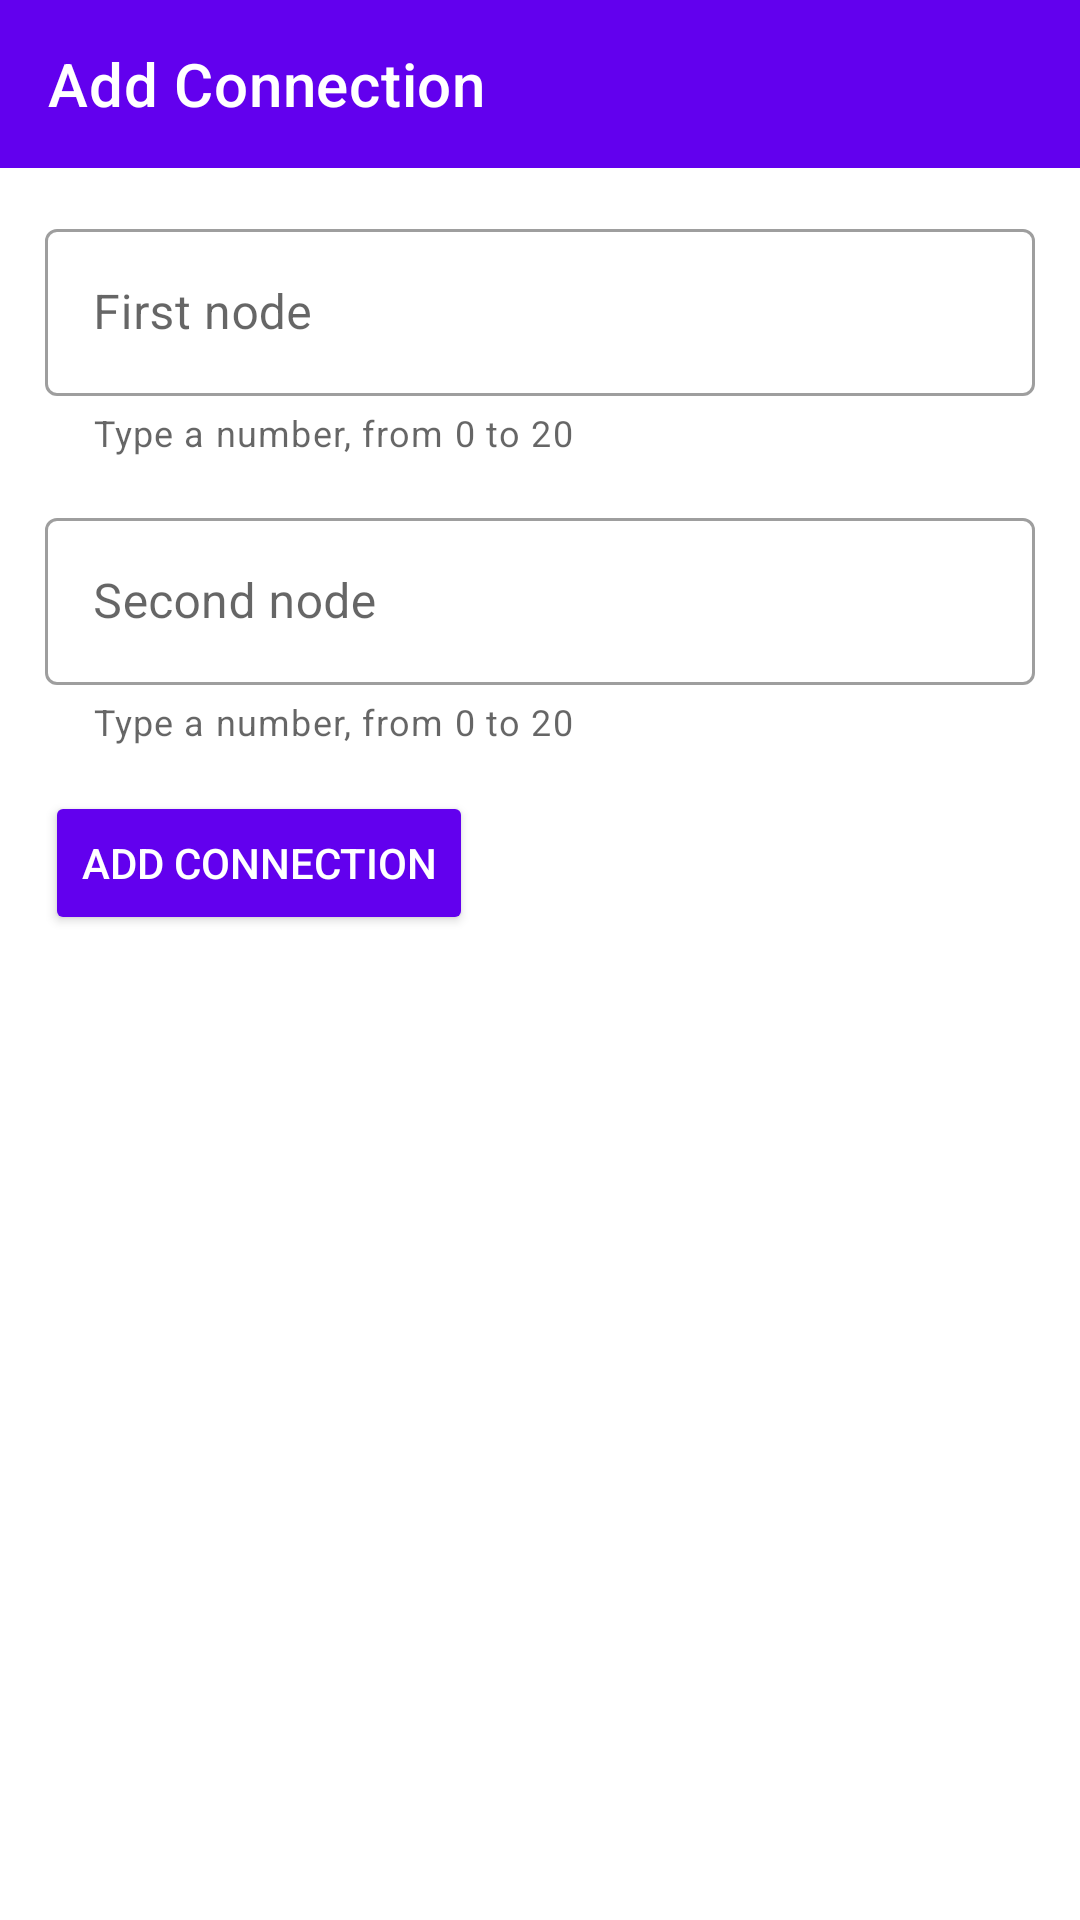

Android layout source for this screen:
<!-- AndroidManifest.xml: application theme Theme.UnionFind -->
<!-- res/layout/fragment_add.xml -->
<?xml version="1.0" encoding="utf-8"?>
<RelativeLayout xmlns:android="http://schemas.android.com/apk/res/android"
    xmlns:tools="http://schemas.android.com/tools"
    android:layout_width="match_parent"
    android:layout_height="match_parent"
    xmlns:app="http://schemas.android.com/apk/res-auto"
    tools:context=".Fragments.AddFragment">

    <com.google.android.material.appbar.AppBarLayout
        android:layout_width="match_parent"
        android:layout_height="?actionBarSize"
        android:background="@color/purple_500"
        android:id="@+id/toolbar">
        <androidx.appcompat.widget.Toolbar
            android:id="@+id/myToolbar"
            android:layout_width="match_parent"
            android:layout_height="match_parent"
            app:title="Add Connection"
            app:navigationIcon="@drawable/close_vec"
            app:titleTextColor="@color/white">
        </androidx.appcompat.widget.Toolbar>

    </com.google.android.material.appbar.AppBarLayout>

    <LinearLayout
        android:layout_width="match_parent"
        android:layout_height="match_parent"
        android:layout_below="@id/toolbar"
        android:orientation="vertical"
        android:padding="15dp">

        <com.google.android.material.textfield.TextInputLayout
            android:id="@+id/firstNode"
            style="@style/Widget.MaterialComponents.TextInputLayout.OutlinedBox"
            android:layout_width="match_parent"
            android:layout_height="wrap_content"
            android:layout_marginBottom="15dp"
            android:backgroundTint="@color/white"
            android:hint="First node"
            app:helperText="Type a number, from 0 to 20">

            <com.google.android.material.textfield.TextInputEditText
                android:layout_width="match_parent"
                android:layout_height="match_parent"
                android:inputType="number"
                android:maxLength="2" />
        </com.google.android.material.textfield.TextInputLayout>

        <com.google.android.material.textfield.TextInputLayout
            android:id="@+id/secondNode"
            style="@style/Widget.MaterialComponents.TextInputLayout.OutlinedBox"
            android:layout_width="match_parent"
            android:layout_height="wrap_content"
            android:layout_marginBottom="15dp"
            android:backgroundTint="@color/white"
            android:hint="Second node"
            app:helperText="Type a number, from 0 to 20">

            <com.google.android.material.textfield.TextInputEditText
                android:layout_width="match_parent"
                android:layout_height="match_parent"
                android:inputType="number"
                android:maxLength="2" />
        </com.google.android.material.textfield.TextInputLayout>

        <TextView
            android:id="@+id/confirmText"
            android:layout_width="match_parent"
            android:layout_height="wrap_content"
            android:textColor="@color/black"
            android:textSize="20dp"
            android:layout_marginBottom="15dp"
            android:textStyle="bold"
            android:visibility="gone" />

        <Button
            android:id="@+id/addButton"
            android:layout_width="wrap_content"
            android:layout_height="wrap_content"
            android:backgroundTint="@color/purple_500"
            android:drawableLeft="@drawable/add_vec"
            android:text="ADD CONNECTION"
            android:textColor="@color/white" />

        <Button
            android:id="@+id/addMore"
            android:layout_width="wrap_content"
            android:layout_height="wrap_content"
            android:backgroundTint="@color/white"
            android:text="ADD MORE"
            android:visibility="gone"
            android:textColor="@color/purple_500" />
    </LinearLayout>

</RelativeLayout>
<!-- resources referenced by this layout -->
<resources>
  <style name="Theme.UnionFind" parent="Theme.MaterialComponents.DayNight.NoActionBar">
          
          <item name="colorPrimary">@color/purple_500</item>
          <item name="colorPrimaryVariant">@color/purple_700</item>
          <item name="colorOnPrimary">@color/white</item>
          
          <item name="colorSecondary">@color/teal_200</item>
          <item name="colorSecondaryVariant">@color/teal_700</item>
          <item name="colorOnSecondary">@color/black</item>
          
          <item name="android:statusBarColor" tools:targetApi="l">?attr/colorPrimaryVariant</item>
          
      </style>
  <!-- not gathered from this repository: default colours our renderer supplied (Android Studio template values) -->
  <color name="purple_500">#FF6200EE</color>
  <color name="purple_700">#FF3700B3</color>
  <color name="teal_200">#FF03DAC5</color>
  <color name="teal_700">#FF018786</color>
  <color name="black">#FF000000</color>
  <color name="white">#FFFFFFFF</color>
</resources>
